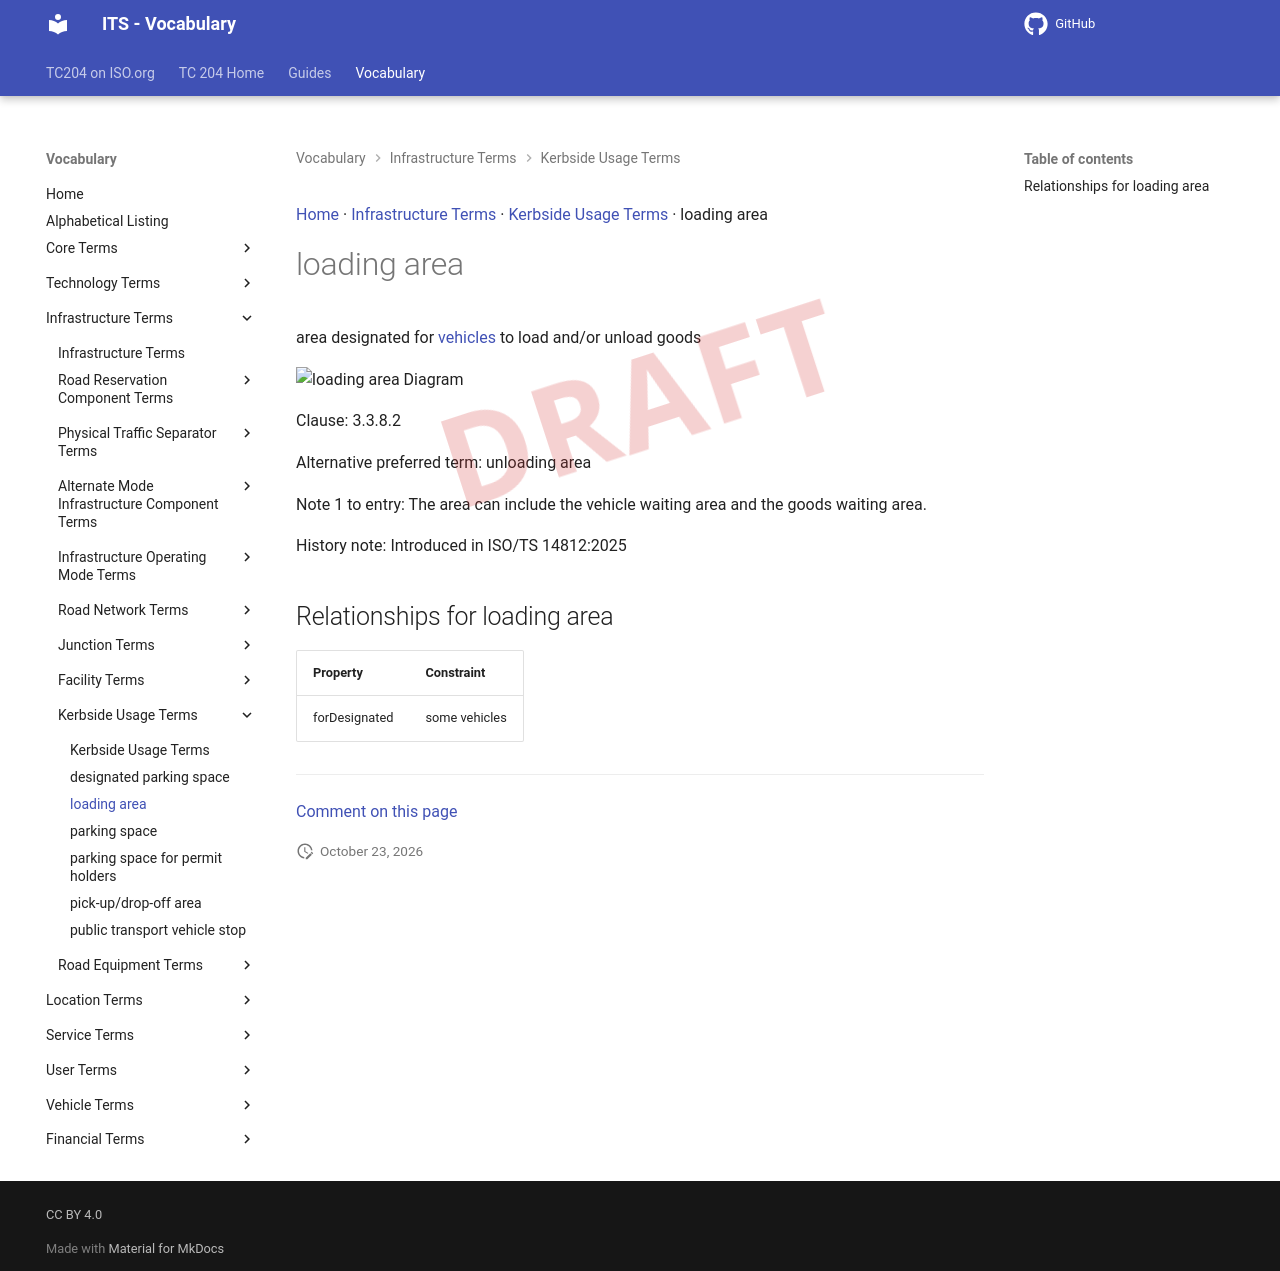

repository: ISO-TC204/iso14812 · page: v1.1.2-alpha.5/terms/loading area/index.html · generator: mkdocs

[Home](../index.md) · [Infrastructure Terms](groups/Infrastructure Terms.md) · [Kerbside Usage Terms](patterns/Kerbside Usage Terms.md) · loading area

# loading area

<div class="draft4-watermark" aria-hidden="true"></div>

area designated for [vehicles](vehicle.md) to load and/or unload goods

<object type="image/svg+xml" data="../../diagrams/loading area.dot.svg">
    <img alt="loading area Diagram" src="../../diagrams/loading area.dot.png" /> <!-- Fallback for non-SVG browsers -->
</object>

Clause: 3.3.8.2

Alternative preferred term: unloading area

Note 1 to entry: The area can include the vehicle waiting area and the goods waiting area.

History note: Introduced in ISO/TS 14812:2025

## Relationships for loading area

| Property | Constraint |
| --- | --- |
| forDesignated | some vehicles |


---

[Comment on this page](https://github.com/ISO-TC204/iso14812/issues/new?template=page-feedback.yml&title=%5BPage+feedback%5D+loading+area&page-title=loading+area&page-path=terms%2Floading+area.md)
